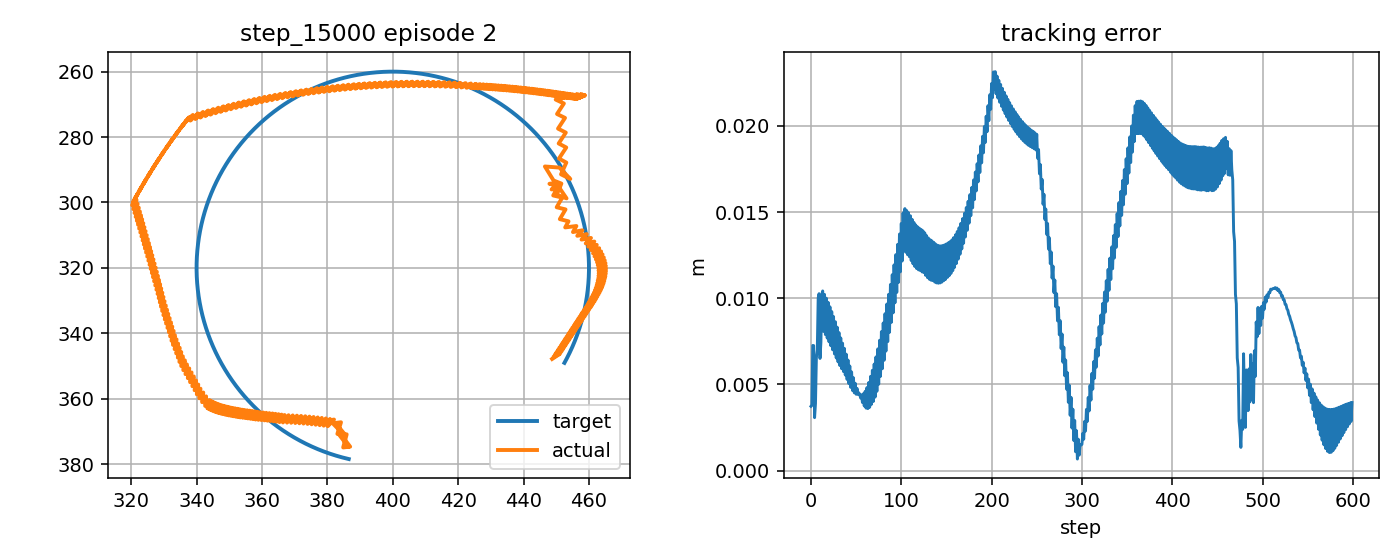

Data behind this chart, as committed beside it:
step, t, x_target_px, y_target_px, x_ee_px, y_ee_px, q1, q2, dq1, dq2, tau1, tau2, tau_pd1, tau_pd2, reward, ee_error_px, ee_error_m, q_error_norm, dq_error_norm, action_norm, action_saturation, tau_total_norm, tau_residual_norm, q_abs_max
0, 3.577, 386.5, 378.5, 386.4, 374.7, -2.565, 2.37, 0.04786, -1.667, -1.268, -2.026, -4.96, 0.4581, 0.7551, 3.727, 0.003727, 0.02701, 1.618, 0.89, 0.0, 2.39, 4.45, 2.565
1, 3.594, 386.1, 378.4, 387, 374.7, -2.561, 2.37, 0.2594, 0.0, -6.671, 12.27, -5.61, 14.7, 0.8391, 3.78, 0.00378, 0.0284, 0.4892, 0.5307, 0.0, 13.96, 2.653, 2.561
2, 3.611, 385.6, 378.2, 384.2, 371.1, -2.576, 2.342, -0.896, -1.667, -5.477, -0.6631, -8.021, 1.304, 0.6244, 7.258, 0.007258, 0.05197, 1.726, 0.6431, 0.0, 5.517, 3.216, 2.576
3, 3.627, 385.1, 378.1, 385.9, 370.9, -2.563, 2.342, 0.7707, 0.0, 3.866, 13, 3.952, 15.54, 0.6977, 7.253, 0.007253, 0.05377, 0.9946, 0.5084, 0.0, 13.56, 2.542, 2.563
4, 3.644, 384.6, 378, 384.8, 374.9, -2.578, 2.37, -0.896, 1.667, -11.26, 2.586, -13.33, 2.142, 0.9553, 3.071, 0.003071, 0.0226, 1.875, 0.4233, 0.0, 11.55, 2.117, 2.578
5, 3.661, 384.1, 377.9, 386.4, 374.7, -2.565, 2.37, 0.7707, 0.0, 7.681, -12.56, 3.775, -12.23, 0.8109, 3.888, 0.003888, 0.03081, 0.9915, 0.7839, 0.0, 14.72, 3.919, 2.565
6, 3.677, 383.6, 377.7, 383.7, 371.2, -2.58, 2.342, -0.896, -1.667, -11.26, -1.318, -13.5, 1.043, 0.6691, 6.557, 0.006557, 0.04808, 1.72, 0.6509, 0.0, 11.34, 3.254, 2.58
7, 3.694, 383.2, 377.6, 385.4, 371, -2.567, 2.342, 0.7707, 0.0, 2.622, 11.85, 3.593, 15.27, 0.6942, 6.977, 0.006977, 0.05331, 0.9882, 0.7119, 0.0, 12.13, 3.56, 2.567
8, 3.711, 382.7, 377.4, 382.5, 367.4, -2.582, 2.314, -0.896, -1.667, -12.6, 0.4771, -13.68, 1.871, 0.5252, 10.01, 0.01001, 0.07342, 1.718, 0.3524, 0.0, 12.61, 1.762, 2.582
9, 3.727, 382.2, 377.3, 384.2, 367.2, -2.569, 2.314, 0.7707, 0.0, 2.903, 13.42, 3.415, 16.1, 0.5648, 10.26, 0.01026, 0.07746, 0.9848, 0.5452, 0.0, 13.73, 2.726, 2.569
10, 3.744, 381.7, 377.1, 383.1, 370.8, -2.584, 2.339, -0.896, 1.465, -13.72, 2.479, -13.85, 2.693, 0.8101, 6.505, 0.006505, 0.04909, 1.706, 0.05035, 0.0, 13.94, 0.2518, 2.584
11, 3.761, 381.2, 377, 384.2, 370.2, -2.575, 2.336, 0.5772, -0.2014, 5.919, -11.37, 3.259, -9.954, 0.6683, 7.435, 0.007435, 0.05755, 0.7895, 0.603, 0.0, 12.82, 3.015, 2.575
12, 3.777, 380.8, 376.8, 380.8, 366.7, -2.593, 2.307, -1.089, -1.701, -12.86, 0.6771, -11.95, 3.424, 0.518, 10.18, 0.01018, 0.07517, 1.829, 0.5785, 0.0, 12.88, 2.893, 2.593
13, 3.794, 380.3, 376.7, 382, 366.4, -2.583, 2.307, 0.5772, -0.03458, 4.408, 13.43, 5.27, 16.33, 0.5568, 10.42, 0.01042, 0.07868, 0.7816, 0.6042, 0.0, 14.14, 3.021, 2.583
14, 3.811, 379.8, 376.5, 380.1, 368.4, -2.601, 2.319, -1.089, 0.7576, -12.27, 1.955, -11.87, 2.939, 0.7158, 8.073, 0.008073, 0.05987, 1.24, 0.2126, 0.0, 12.43, 1.063, 2.601
15, 3.827, 379.4, 376.3, 380.8, 366.2, -2.592, 2.304, 0.5772, -0.9091, 8.2, -7.317, 5.366, -3.919, 0.5166, 10.22, 0.01022, 0.07705, 1.115, 0.8849, 0.0, 10.99, 4.425, 2.592
16, 3.844, 378.9, 376.2, 378.9, 368.3, -2.61, 2.317, -1.089, 0.7576, -13.11, 8.196, -11.78, 9.863, 0.7198, 7.888, 0.007888, 0.05833, 1.246, 0.4269, 0.0, 15.46, 2.134, 2.61
17, 3.861, 378.4, 376, 379.5, 366, -2.6, 2.302, 0.5772, -0.9091, 8.338, -7.346, 5.465, -3.993, 0.5268, 10, 0.01, 0.07525, 1.108, 0.8831, 0.0, 11.11, 4.415, 2.6
18, 3.877, 378, 375.8, 377.7, 368.1, -2.618, 2.314, -1.089, 0.7576, -12.88, 8.188, -11.67, 9.787, 0.7285, 7.686, 0.007686, 0.05665, 1.252, 0.4007, 0.0, 15.26, 2.003, 2.618
19, 3.894, 377.5, 375.6, 378.3, 365.9, -2.609, 2.299, 0.5772, -0.9091, 8.488, -7.377, 5.571, -4.072, 0.5378, 9.762, 0.009762, 0.07328, 1.102, 0.8816, 0.0, 11.25, 4.408, 2.609
20, 3.911, 377, 375.4, 376.4, 368, -2.627, 2.312, -1.089, 0.7576, -12.64, 8.181, -11.56, 9.706, 0.7376, 7.47, 0.00747, 0.05484, 1.258, 0.3729, 0.0, 15.05, 1.864, 2.627
21, 3.927, 376.6, 375.2, 377, 365.7, -2.617, 2.296, 0.5772, -0.9091, 8.651, -7.406, 5.684, -4.156, 0.5497, 9.503, 0.009503, 0.07116, 1.096, 0.8801, 0.0, 11.39, 4.401, 2.617
22, 3.944, 376.1, 375, 375.2, 367.9, -2.635, 2.309, -1.089, 0.7576, -12.38, 8.176, -11.45, 9.62, 0.747, 7.242, 0.007242, 0.05293, 1.265, 0.3435, 0.0, 14.83, 1.717, 2.635
23, 3.961, 375.6, 374.8, 375.8, 365.6, -2.626, 2.294, 0.5772, -0.9091, 8.826, -7.416, 5.806, -4.244, 0.5625, 9.227, 0.009227, 0.0689, 1.089, 0.8761, 0.0, 11.53, 4.38, 2.626
24, 3.977, 375.2, 374.6, 373.9, 367.7, -2.644, 2.307, -1.089, 0.7576, -12.1, 8.174, -11.32, 9.53, 0.7565, 7.007, 0.007007, 0.05095, 1.271, 0.3125, 0.0, 14.6, 1.563, 2.644
25, 3.994, 374.7, 374.4, 374.5, 365.5, -2.634, 2.291, 0.5772, -0.9091, 9.011, -7.419, 5.935, -4.336, 0.5761, 8.937, 0.008937, 0.0665, 1.083, 0.8712, 0.0, 11.67, 4.356, 2.634
26, 4.011, 374.3, 374.2, 372.7, 367.6, -2.652, 2.304, -1.089, 0.7576, -11.8, 8.176, -11.19, 9.436, 0.7659, 6.768, 0.006768, 0.04891, 1.278, 0.2803, 0.0, 14.36, 1.401, 2.652
27, 4.027, 373.8, 374, 373.2, 365.4, -2.643, 2.289, 0.5772, -0.9091, 9.205, -7.414, 6.071, -4.432, 0.5904, 8.634, 0.008634, 0.06399, 1.077, 0.8653, 0.0, 11.82, 4.326, 2.643
28, 4.044, 373.4, 373.8, 371.4, 367.5, -2.661, 2.302, -1.089, 0.7576, -11.49, 8.171, -11.05, 9.338, 0.7748, 6.532, 0.006532, 0.04687, 1.284, 0.2497, 0.0, 14.1, 1.249, 2.661
29, 4.061, 372.9, 373.5, 372, 365.3, -2.651, 2.286, 0.5772, -0.9091, 9.409, -7.4, 6.215, -4.532, 0.6052, 8.324, 0.008324, 0.0614, 1.07, 0.8584, 0.0, 11.97, 4.292, 2.651
30, 4.077, 372.5, 373.3, 370.2, 367.5, -2.67, 2.299, -1.089, 0.7576, -11.17, 8.168, -10.9, 9.236, 0.783, 6.304, 0.006304, 0.04487, 1.29, 0.22, 0.0, 13.84, 1.1, 2.67
31, 4.094, 372, 373.1, 370.7, 365.2, -2.66, 2.284, 0.5772, -0.9091, 9.624, -7.382, 6.368, -4.637, 0.6205, 8.009, 0.008009, 0.05874, 1.064, 0.8519, 0.0, 12.13, 4.26, 2.66
32, 4.111, 371.6, 372.9, 368.9, 367.4, -2.678, 2.296, -1.089, 0.7576, -10.82, 8.169, -10.75, 9.129, 0.79, 6.092, 0.006092, 0.04298, 1.297, 0.1926, 0.0, 13.56, 0.9632, 2.678
33, 4.127, 371.2, 372.6, 369.4, 365.1, -2.668, 2.281, 0.5772, -0.9091, 9.852, -7.36, 6.528, -4.745, 0.6359, 7.696, 0.007696, 0.05605, 1.058, 0.8459, 0.0, 12.3, 4.23, 2.668
34, 4.144, 370.7, 372.4, 367.7, 367.3, -2.687, 2.294, -1.089, 0.7576, -10.46, 8.183, -10.58, 9.019, 0.7953, 5.908, 0.005908, 0.04127, 1.303, 0.1688, 0.0, 13.28, 0.8442, 2.687
35, 4.161, 370.3, 372.1, 368.1, 365.1, -2.677, 2.279, 0.5772, -0.9091, 10.09, -7.334, 6.695, -4.857, 0.6514, 7.391, 0.007391, 0.05339, 1.051, 0.8405, 0.0, 12.47, 4.203, 2.677
36, 4.177, 369.9, 371.9, 366.4, 367.3, -2.695, 2.291, -1.074, 0.7576, -10.1, 8.23, -10.41, 8.905, 0.7993, 5.746, 0.005746, 0.03976, 1.298, 0.1491, 0.0, 13.03, 0.7454, 2.695
37, 4.194, 369.4, 371.6, 366.9, 365, -2.685, 2.276, 0.593, -0.9091, 10.17, -7.292, 6.703, -4.972, 0.6668, 7.092, 0.007092, 0.05081, 1.056, 0.8342, 0.0, 12.51, 4.171, 2.685
38, 4.211, 369, 371.4, 365.4, 367.2, -2.702, 2.289, -1.007, 0.7576, -9.942, 8.309, -10.41, 8.788, 0.806, 5.542, 0.005542, 0.03808, 1.257, 0.1341, 0.0, 12.96, 0.6707, 2.702
39, 4.227, 368.6, 371.1, 366, 364.9, -2.691, 2.274, 0.6598, -0.9091, 9.666, -7.232, 6.157, -5.091, 0.6839, 6.757, 0.006757, 0.04827, 1.097, 0.822, 0.0, 12.07, 4.11, 2.691
40, 4.244, 368.1, 370.8, 364.5, 367.1, -2.708, 2.286, -1.007, 0.7576, -10.55, 8.4, -11, 8.668, 0.8151, 5.286, 0.005286, 0.03612, 1.264, 0.104, 0.0, 13.49, 0.52, 2.708
41, 4.261, 367.7, 370.6, 365.1, 364.7, -2.697, 2.271, 0.6598, -0.9091, 9.732, -7.392, 6.245, -5.213, 0.6997, 6.415, 0.006415, 0.04563, 1.091, 0.8225, 0.0, 12.22, 4.113, 2.697
42, 4.277, 367.3, 370.3, 363.5, 367, -2.713, 2.284, -1.007, 0.7576, -10.5, 8.183, -10.9, 8.545, 0.8229, 5.045, 0.005045, 0.03427, 1.27, 0.1089, 0.0, 13.31, 0.5445, 2.713
43, 4.294, 366.9, 370, 364.1, 364.6, -2.702, 2.269, 0.6598, -0.9091, 9.812, -7.549, 6.34, -5.337, 0.7161, 6.069, 0.006069, 0.04294, 1.085, 0.8233, 0.0, 12.38, 4.117, 2.702
44, 4.311, 366.5, 369.8, 362.6, 366.8, -2.719, 2.281, -1.007, 0.7576, -10.41, 7.969, -10.81, 8.418, 0.8292, 4.828, 0.004828, 0.0326, 1.276, 0.1194, 0.0, 13.11, 0.5972, 2.719
45, 4.327, 366.1, 369.5, 363.2, 364.5, -2.708, 2.266, 0.6598, -0.9091, 9.902, -7.699, 6.443, -5.465, 0.7329, 5.725, 0.005725, 0.04022, 1.078, 0.8234, 0.0, 12.54, 4.117, 2.708
46, 4.344, 365.6, 369.2, 361.7, 366.7, -2.725, 2.279, -1.007, 0.7576, -10.31, 7.775, -10.7, 8.289, 0.8334, 4.646, 0.004646, 0.0312, 1.282, 0.1293, 0.0, 12.91, 0.6466, 2.725
47, 4.361, 365.2, 368.9, 362.3, 364.4, -2.714, 2.264, 0.6598, -0.9091, 10, -7.844, 6.554, -5.596, 0.7499, 5.387, 0.005387, 0.03752, 1.072, 0.8235, 0.0, 12.71, 4.118, 2.714
48, 4.377, 364.8, 368.6, 360.8, 366.7, -2.731, 2.276, -1.007, 0.7576, -10.18, 7.597, -10.59, 8.156, 0.8349, 4.508, 0.004508, 0.03018, 1.288, 0.1377, 0.0, 12.71, 0.6883, 2.731
49, 4.394, 364.4, 368.3, 361.3, 364.3, -2.72, 2.261, 0.6598, -0.9091, 10.12, -7.985, 6.672, -5.731, 0.7668, 5.065, 0.005065, 0.03491, 1.066, 0.8239, 0.0, 12.89, 4.119, 2.72
50, 4.411, 364, 368, 359.8, 366.6, -2.737, 2.274, -1.007, 0.7576, -10.04, 7.429, -10.46, 8.021, 0.8333, 4.429, 0.004429, 0.02964, 1.294, 0.1452, 0.0, 12.49, 0.7259, 2.737
51, 4.427, 363.6, 367.7, 360.4, 364.2, -2.726, 2.259, 0.6598, -0.9091, 10.25, -8.123, 6.798, -5.868, 0.7833, 4.77, 0.00477, 0.03247, 1.06, 0.8245, 0.0, 13.08, 4.122, 2.726
52, 4.444, 363.2, 367.4, 358.9, 366.5, -2.742, 2.271, -1.007, 0.7576, -9.885, 7.273, -10.33, 7.882, 0.828, 4.418, 0.004418, 0.02969, 1.3, 0.1514, 0.0, 12.27, 0.7568, 2.742
53, 4.461, 362.8, 367.1, 359.4, 364.1, -2.731, 2.256, 0.6598, -0.9091, 10.4, -8.254, 6.932, -6.008, 0.7986, 4.514, 0.004514, 0.03031, 1.054, 0.8264, 0.0, 13.28, 4.132, 2.731
54, 4.477, 362.4, 366.8, 358.1, 366.4, -2.747, 2.269, -0.9713, 0.7576, -9.707, 7.127, -10.2, 7.741, 0.8234, 4.408, 0.004408, 0.02984, 1.281, 0.157, 0.0, 12.04, 0.7851, 2.747
55, 4.494, 362.1, 366.5, 358.6, 364, -2.736, 2.254, 0.6954, -0.9091, 10.19, -8.329, 6.693, -6.15, 0.817, 4.21, 0.00421, 0.02797, 1.074, 0.8245, 0.0, 13.16, 4.122, 2.736
56, 4.511, 361.7, 366.2, 357.3, 366.3, -2.752, 2.266, -0.9713, 0.7576, -10, 7.027, -10.45, 7.597, 0.8182, 4.395, 0.004395, 0.03006, 1.287, 0.1454, 0.0, 12.22, 0.7271, 2.752
57, 4.527, 361.3, 365.8, 357.8, 363.9, -2.741, 2.251, 0.6954, -0.9091, 10.3, -8.536, 6.797, -6.295, 0.8324, 3.948, 0.003948, 0.02596, 1.068, 0.8315, 0.0, 13.38, 4.158, 2.741
58, 4.544, 360.9, 365.5, 356.5, 366.2, -2.757, 2.264, -0.9713, 0.7576, -9.947, 6.778, -10.35, 7.452, 0.809, 4.457, 0.004457, 0.0309, 1.293, 0.1568, 0.0, 12.04, 0.7838, 2.757
59, 4.561, 360.5, 365.2, 357.1, 363.8, -2.745, 2.249, 0.6954, -0.9091, 10.42, -8.738, 6.908, -6.442, 0.8455, 3.747, 0.003747, 0.02446, 1.062, 0.8389, 0.0, 13.6, 4.194, 2.745
... 540 more rows
